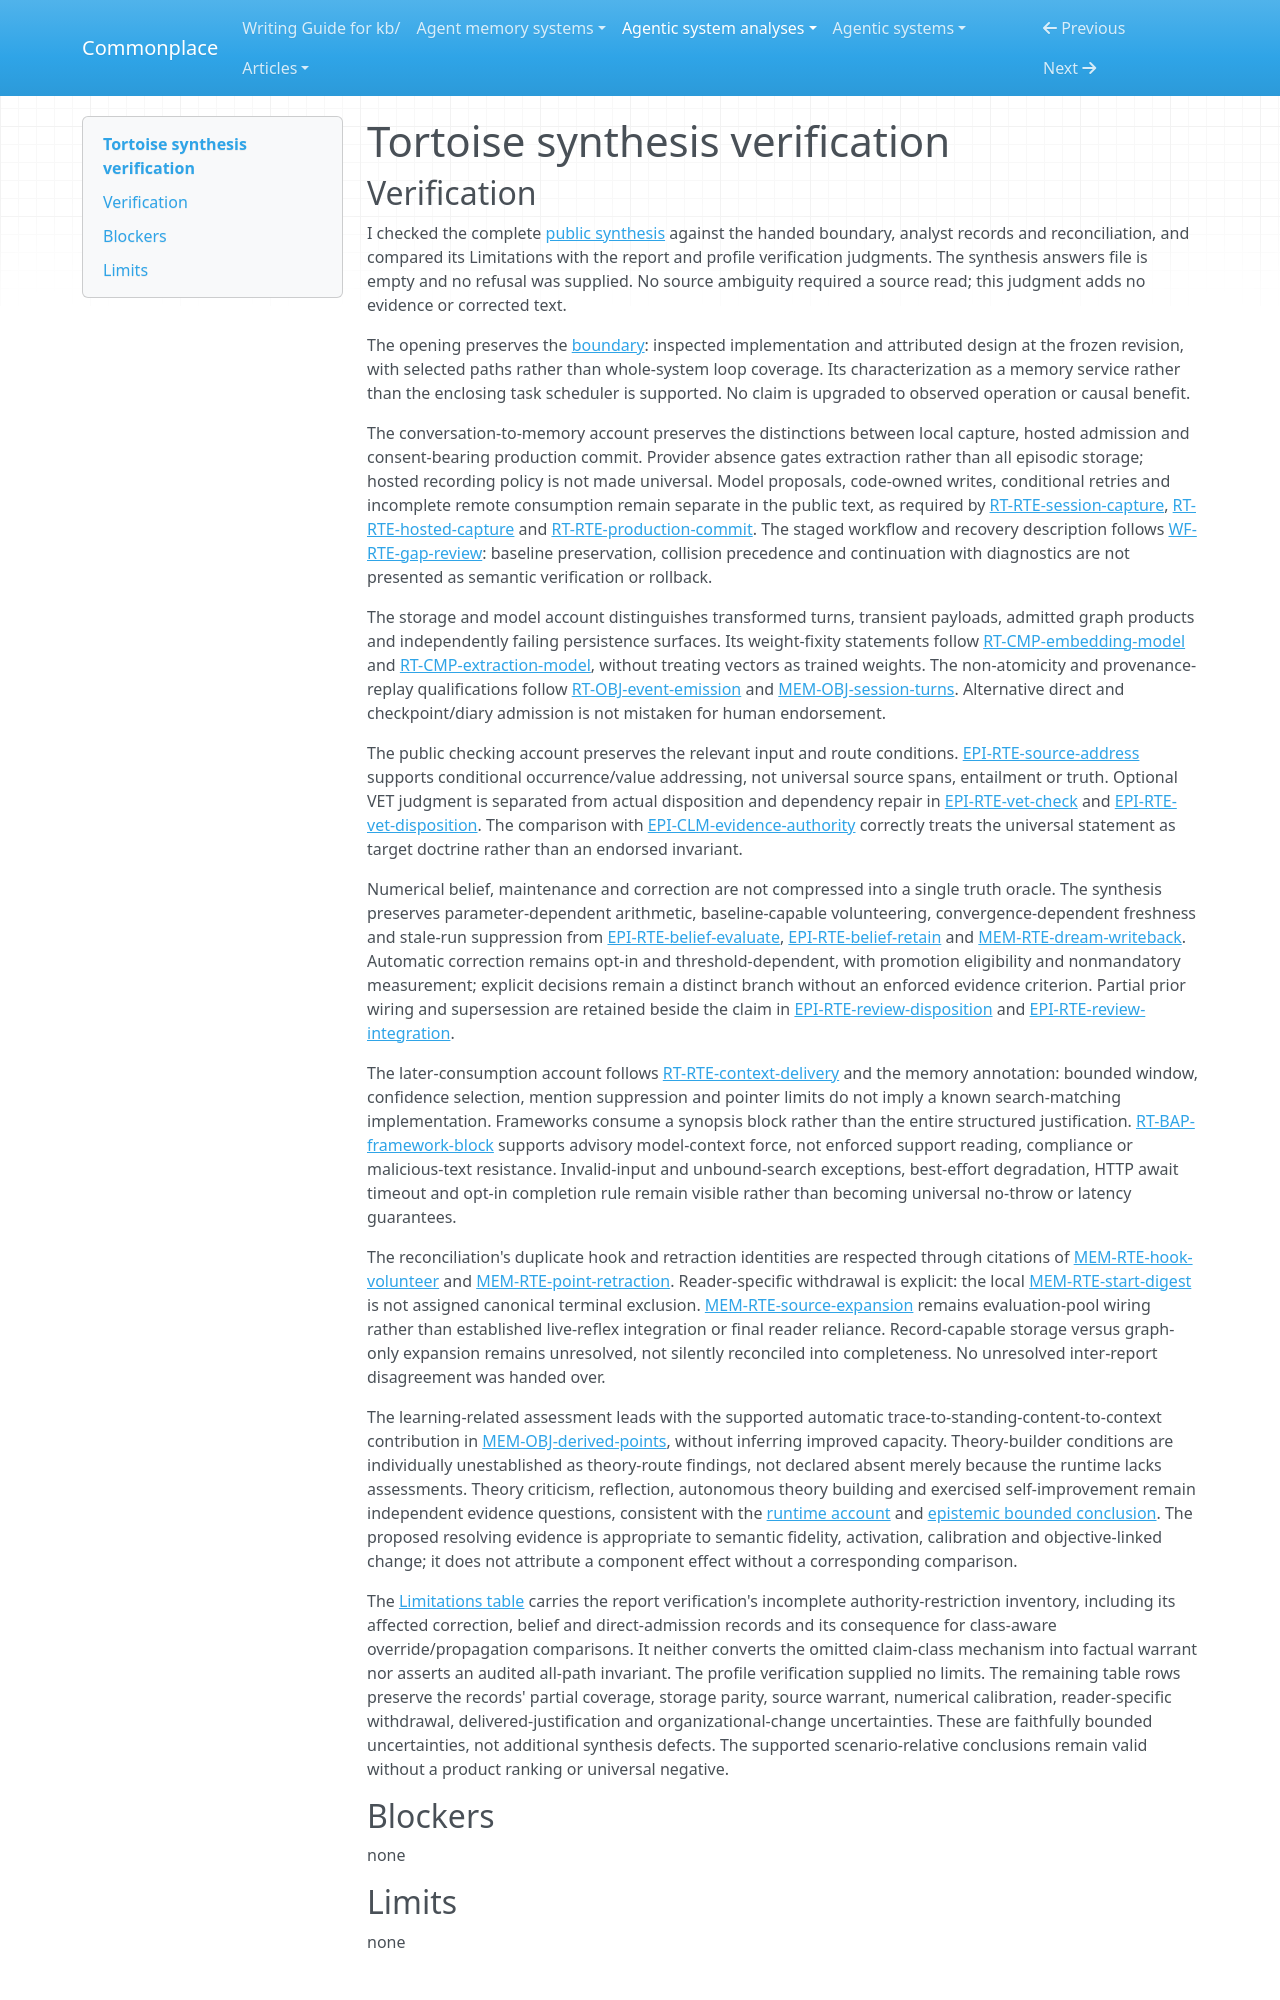

repository: zby/commonplace · page: agentic-system-analyses/retained/daniel-ospina--tortoise/synthesis-verification/index.html · generator: mkdocs

---
type: agentic-system-analyses/types/agentic-system-verification.md
description: "Independent synthesis verification of Tortoise's capture-to-context account and carried limitations at the frozen partial-loop boundary."
run-id: AAS-2026-10-30-tortoise-0c919b4ca77d-01
reviewed-boundary: "54922a800f96858935b58ef250da569a4896df44"
---

# Tortoise synthesis verification
